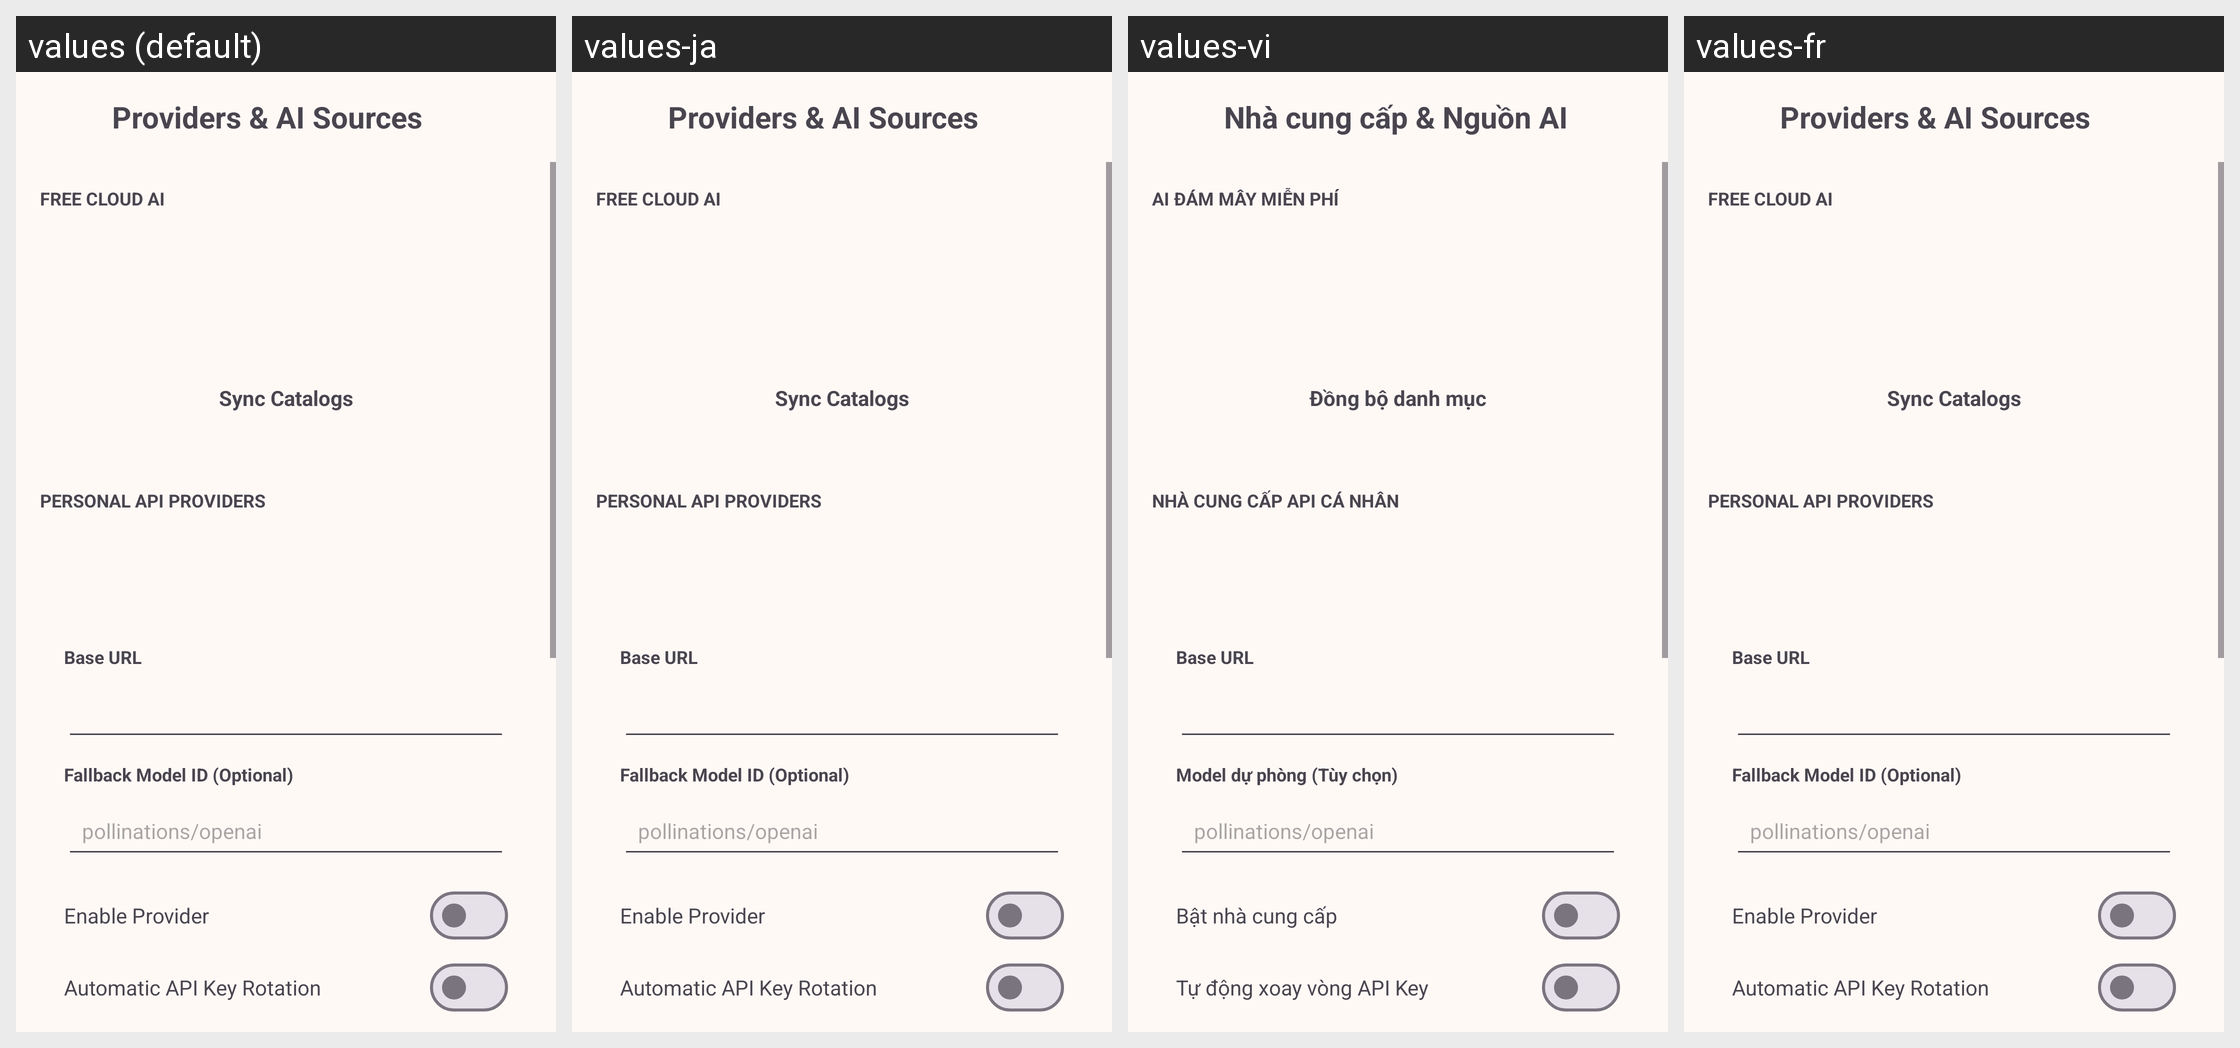

The same Android screen rendered under several of its app's locales, left to right. List the strings drawn on it with the default value and each locale's translation.
Android screen res/layout/activity_provider_settings.xml rendered under 4 locales, left to right: values (default), values-ja, values-vi, values-fr. Device: Nexus 5 (rendered at 1080×1920; each locale shown at half size, 540×960, under a caption strip naming it); theme Theme.ChatAI.
Other locales in the repository, not shown: values-ko, values-zh.
Strings drawn on this screen, with the default value and each locale's value (text and hints the layout hard-codes, and strings that could not be matched under every locale, appear in the picture but are not listed):

provider_settings_title
  values: Providers & AI Sources
  values-ja: Providers & AI Sources  [not translated; the default value is used]
  values-vi: Nhà cung cấp & Nguồn AI
  values-fr: Providers & AI Sources  [not translated; the default value is used]

provider_section_free
  values: Free Cloud AI
  values-ja: Free Cloud AI  [not translated; the default value is used]
  values-vi: AI Đám Mây Miễn Phí
  values-fr: Free Cloud AI  [not translated; the default value is used]

refresh_catalogs
  values: Sync Catalogs
  values-ja: Sync Catalogs  [not translated; the default value is used]
  values-vi: Đồng bộ danh mục
  values-fr: Sync Catalogs  [not translated; the default value is used]

provider_section_personal
  values: Personal API Providers
  values-ja: Personal API Providers  [not translated; the default value is used]
  values-vi: Nhà Cung Cấp API Cá Nhân
  values-fr: Personal API Providers  [not translated; the default value is used]

provider_base_url
  values: Base URL
  values-ja: Base URL  [not translated; the default value is used]
  values-vi: Base URL
  values-fr: Base URL  [not translated; the default value is used]

provider_fallback_model
  values: Fallback Model ID (Optional)
  values-ja: Fallback Model ID (Optional)  [not translated; the default value is used]
  values-vi: Model dự phòng (Tùy chọn)
  values-fr: Fallback Model ID (Optional)  [not translated; the default value is used]

provider_enabled
  values: Enable Provider
  values-ja: Enable Provider  [not translated; the default value is used]
  values-vi: Bật nhà cung cấp
  values-fr: Enable Provider  [not translated; the default value is used]

provider_key_rotation
  values: Automatic API Key Rotation
  values-ja: Automatic API Key Rotation  [not translated; the default value is used]
  values-vi: Tự động xoay vòng API Key
  values-fr: Automatic API Key Rotation  [not translated; the default value is used]
